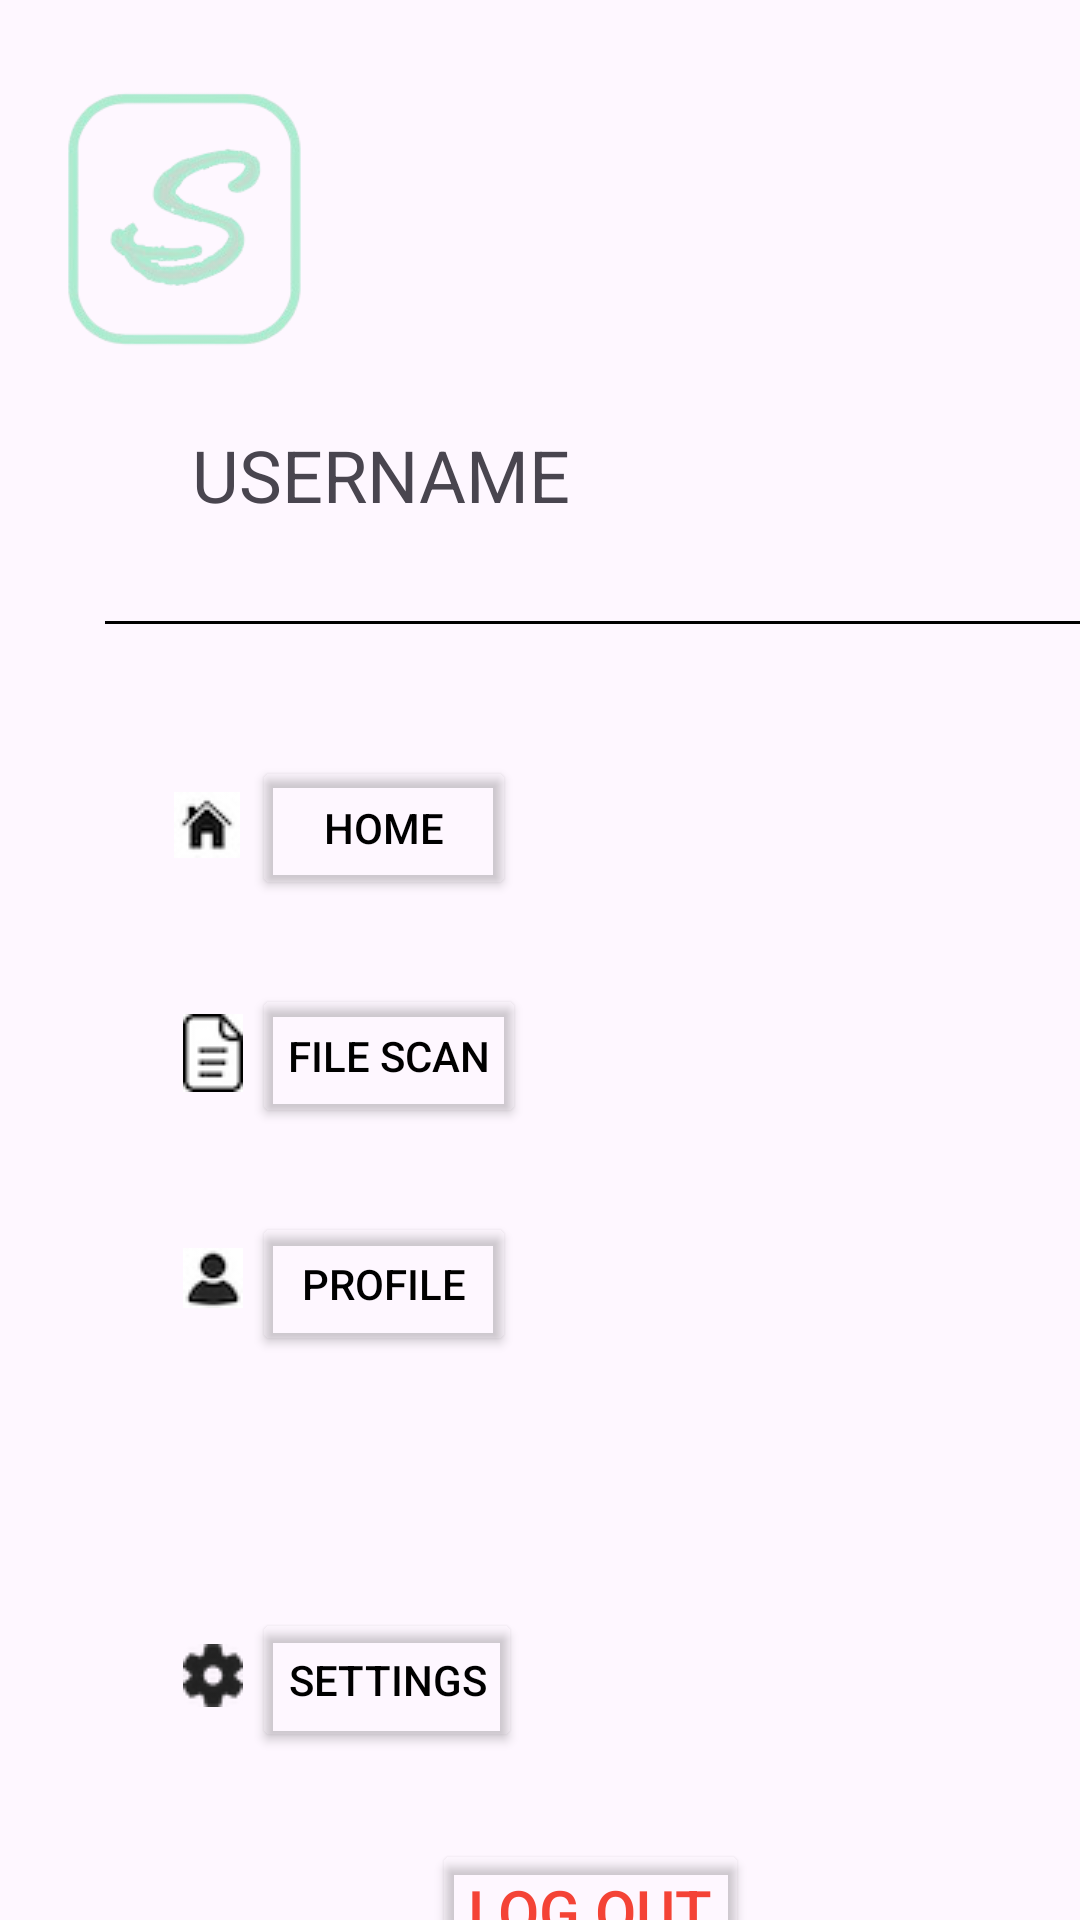

Android layout source for this screen:
<!-- AndroidManifest.xml: application theme Theme.MobileMonitoringApp -->
<!-- res/layout/activity_side_menu.xml -->
<?xml version="1.0" encoding="utf-8"?>
<androidx.constraintlayout.widget.ConstraintLayout xmlns:android="http://schemas.android.com/apk/res/android"
    xmlns:app="http://schemas.android.com/apk/res-auto"
    xmlns:tools="http://schemas.android.com/tools"
    android:id="@+id/main"
    android:layout_width="match_parent"
    android:layout_height="match_parent"
    tools:context=".SideMenuActivity">

    <ImageView
        android:id="@+id/imageView"
        android:layout_width="90dp"
        android:layout_height="90dp"
        android:layout_marginStart="16dp"
        android:layout_marginTop="28dp"
        app:layout_constraintStart_toStartOf="parent"
        app:layout_constraintTop_toTopOf="parent"
        app:srcCompat="@drawable/logo" />

    <ImageView
        android:id="@+id/imageView3"
        android:layout_width="341dp"
        android:layout_height="0dp"
        android:layout_marginStart="35dp"
        android:layout_marginTop="22dp"
        android:background="#000000"
        app:layout_constraintStart_toStartOf="parent"
        app:layout_constraintTop_toBottomOf="@+id/usernameTitle"
        app:srcCompat="?attr/dividerHorizontal" />

    <Button
        android:id="@+id/homeButton"
        android:layout_width="wrap_content"
        android:layout_height="wrap_content"
        android:layout_marginStart="84dp"
        android:layout_marginTop="44dp"
        android:backgroundTint="#00FFFFFF"
        android:text="Home"
        android:textColor="#000000"
        app:layout_constraintStart_toStartOf="parent"
        app:layout_constraintTop_toBottomOf="@+id/imageView3" />

    <Button
        android:id="@+id/logOut"
        android:layout_width="wrap_content"
        android:layout_height="wrap_content"
        android:layout_marginStart="144dp"
        android:layout_marginTop="29dp"
        android:backgroundTint="#00FFFFFF"
        android:text="Log Out"
        android:textColor="#F44336"
        android:textSize="20sp"
        app:layout_constraintStart_toStartOf="parent"
        app:layout_constraintTop_toBottomOf="@+id/settingsButton" />

    <Button
        android:id="@+id/fileScanButton"
        android:layout_width="wrap_content"
        android:layout_height="wrap_content"
        android:layout_marginStart="84dp"
        android:layout_marginTop="28dp"
        android:backgroundTint="#00FFFFFF"
        android:text="File Scan"
        android:textColor="#000000"
        app:layout_constraintStart_toStartOf="parent"
        app:layout_constraintTop_toBottomOf="@+id/homeButton" />

    <Button
        android:id="@+id/profileButton"
        android:layout_width="wrap_content"
        android:layout_height="wrap_content"
        android:layout_marginStart="84dp"
        android:layout_marginTop="28dp"
        android:backgroundTint="#00FFFFFF"
        android:text="Profile"
        android:textColor="#000000"
        app:layout_constraintStart_toStartOf="parent"
        app:layout_constraintTop_toBottomOf="@+id/fileScanButton" />

    <Button
        android:id="@+id/settingsButton"
        android:layout_width="wrap_content"
        android:layout_height="wrap_content"
        android:layout_marginStart="84dp"
        android:layout_marginTop="84dp"
        android:backgroundTint="#00FFFFFF"
        android:text="Settings"
        android:textColor="#000000"
        app:layout_constraintStart_toStartOf="parent"
        app:layout_constraintTop_toBottomOf="@+id/profileButton" />

    <ImageView
        android:id="@+id/imageView8"
        android:layout_width="wrap_content"
        android:layout_height="wrap_content"
        android:layout_marginTop="112dp"
        android:layout_marginEnd="3dp"
        app:layout_constraintEnd_toStartOf="@+id/settingsButton"
        app:layout_constraintTop_toBottomOf="@+id/imageView4"
        app:srcCompat="@drawable/settings" />

    <ImageView
        android:id="@+id/imageView4"
        android:layout_width="wrap_content"
        android:layout_height="wrap_content"
        android:layout_marginTop="52dp"
        android:layout_marginEnd="3dp"
        app:layout_constraintEnd_toStartOf="@+id/profileButton"
        app:layout_constraintTop_toBottomOf="@+id/imageView7"
        app:srcCompat="@drawable/icon" />

    <ImageView
        android:id="@+id/imageView6"
        android:layout_width="wrap_content"
        android:layout_height="wrap_content"
        android:layout_marginTop="56dp"
        android:layout_marginEnd="4dp"
        app:layout_constraintEnd_toStartOf="@+id/homeButton"
        app:layout_constraintTop_toBottomOf="@+id/imageView3"
        app:srcCompat="@drawable/home" />

    <ImageView
        android:id="@+id/imageView7"
        android:layout_width="wrap_content"
        android:layout_height="wrap_content"
        android:layout_marginTop="52dp"
        android:layout_marginEnd="3dp"
        app:layout_constraintEnd_toStartOf="@+id/fileScanButton"
        app:layout_constraintTop_toBottomOf="@+id/imageView6"
        app:srcCompat="@drawable/file" />

    <TextView
        android:id="@+id/usernameTitle"
        android:layout_width="141dp"
        android:layout_height="43dp"
        android:layout_marginStart="64dp"
        android:layout_marginTop="24dp"
        android:text="USERNAME"
        android:textSize="24sp"
        app:layout_constraintStart_toStartOf="parent"
        app:layout_constraintTop_toBottomOf="@+id/imageView" />

    <TextView
        android:id="@+id/textView3"
        android:layout_width="wrap_content"
        android:layout_height="wrap_content"
        android:layout_marginStart="148dp"
        android:layout_marginTop="100dp"
        android:text="Version 1.01"
        android:textColor="#595959"
        android:textSize="20sp"
        app:layout_constraintStart_toStartOf="parent"
        app:layout_constraintTop_toBottomOf="@+id/settingsButton" />

</androidx.constraintlayout.widget.ConstraintLayout>
<!-- resources referenced by this layout -->
<resources>
  <!-- drawable file: png bitmap (drawable, 1373 bytes) -->
  <!-- drawable home: jpg bitmap (drawable, 1333 bytes) -->
  <!-- drawable icon: jpg bitmap (drawable, 1370 bytes) -->
  <!-- drawable logo: png bitmap (drawable, 32294 bytes) -->
  <!-- drawable settings: png bitmap (drawable, 1400 bytes) -->
  <style name="Theme.MobileMonitoringApp" parent="Base.Theme.MobileMonitoringApp" />
  <style name="Base.Theme.MobileMonitoringApp" parent="Theme.Material3.DayNight.NoActionBar">
          
      </style>
</resources>
